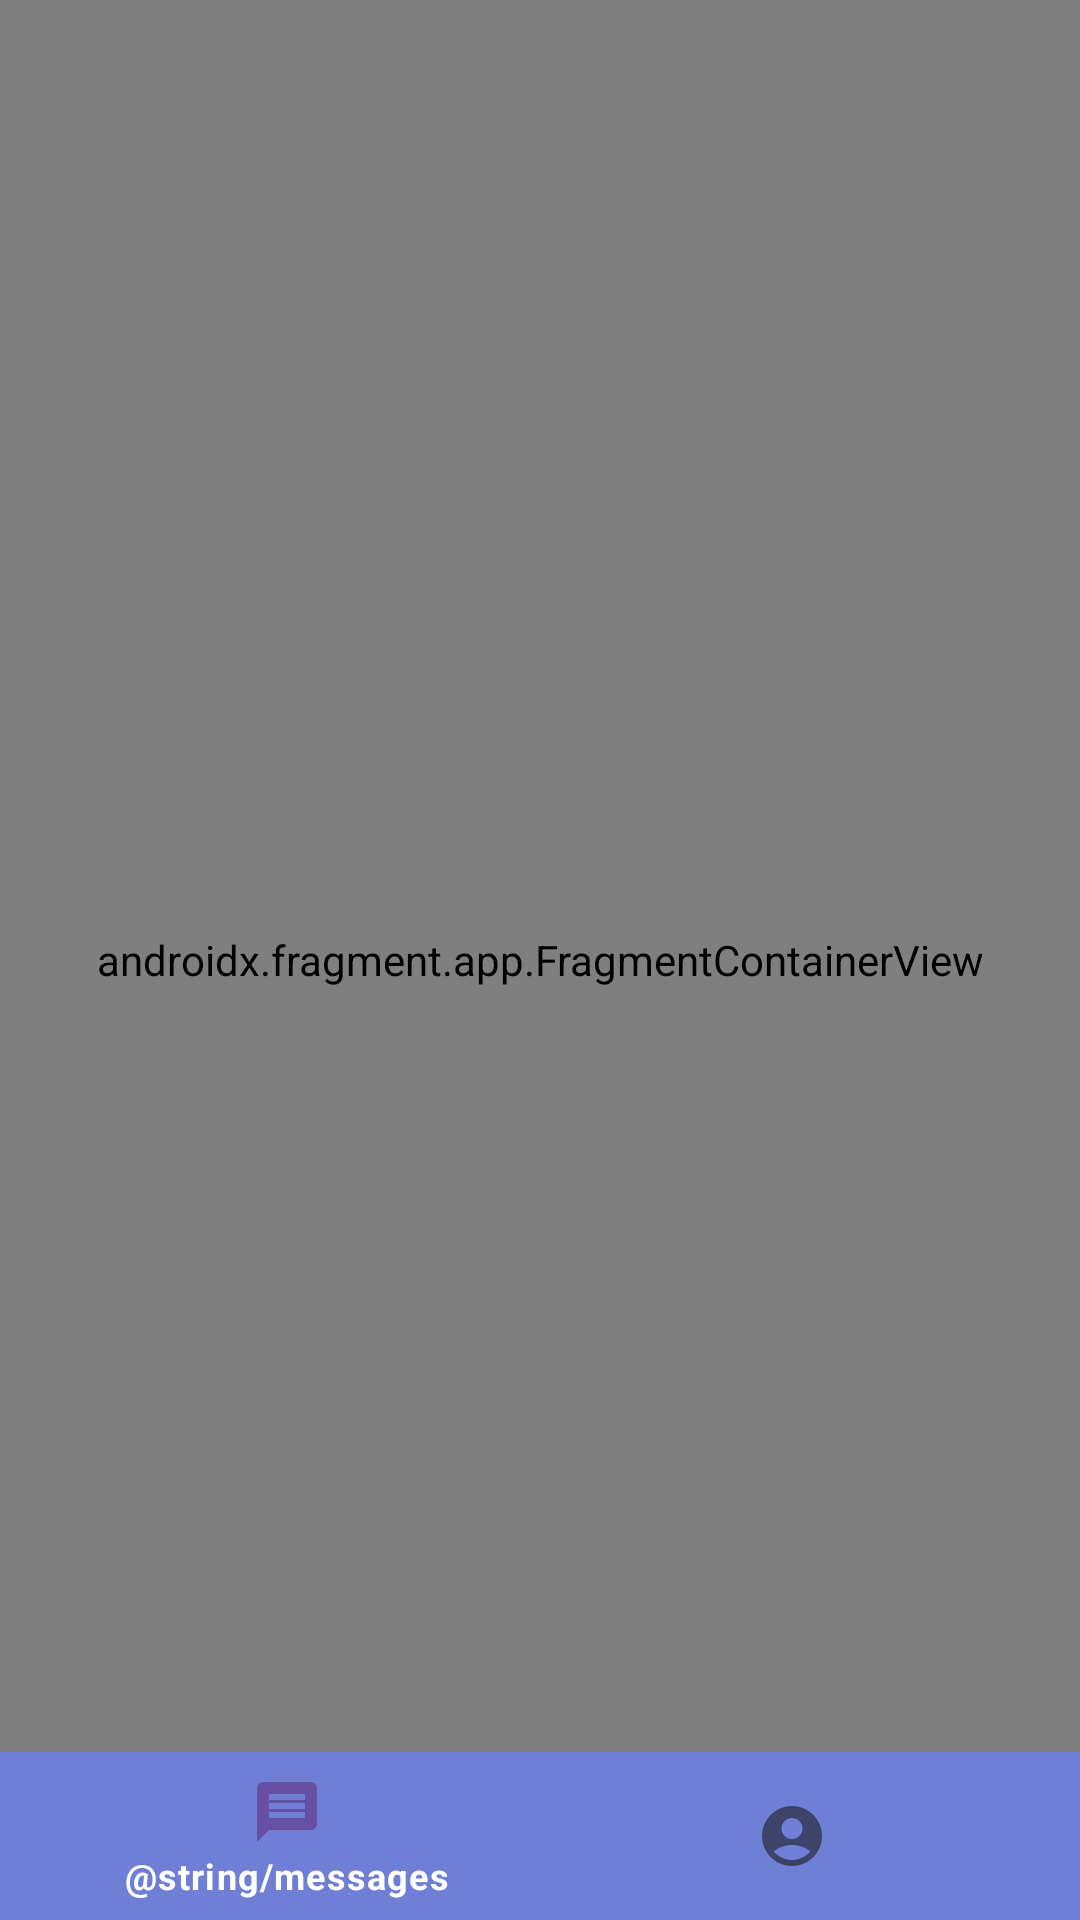

Write the Android layout XML for this screen, with the resource values it uses.
<!-- AndroidManifest.xml: application theme Theme.FirebaseMessenger -->
<!-- res/layout/fragment_container.xml -->
<?xml version="1.0" encoding="utf-8"?>
<androidx.constraintlayout.widget.ConstraintLayout xmlns:android="http://schemas.android.com/apk/res/android"
    xmlns:app="http://schemas.android.com/apk/res-auto"
    android:layout_width="match_parent"
    android:layout_height="match_parent">

    <com.google.android.material.bottomnavigation.BottomNavigationView
        android:id="@+id/bnv"
        android:layout_width="match_parent"
        android:layout_height="wrap_content"
        android:background="@color/colorGreenLight"
        app:itemTextColor="@color/colorWhite"
        style="@style/Widget.MaterialComponents.BottomNavigationView"
        app:labelVisibilityMode="selected"
        app:layout_constraintBottom_toBottomOf="parent"
        app:layout_constraintEnd_toEndOf="parent"
        app:layout_constraintStart_toStartOf="parent"
        app:menu="@menu/bottom_navigation_menu" />

    <androidx.fragment.app.FragmentContainerView
        android:id="@+id/bnv_container"
        android:name="androidx.navigation.fragment.NavHostFragment"
        android:layout_width="match_parent"
        android:layout_height="match_parent"
        app:defaultNavHost="true"
        app:layout_constraintBottom_toTopOf="@+id/bnv"
        app:layout_constraintLeft_toLeftOf="parent"
        app:layout_constraintRight_toRightOf="parent"
        app:layout_constraintTop_toTopOf="parent"
        app:navGraph="@navigation/bnv_graph" />

</androidx.constraintlayout.widget.ConstraintLayout>
<!-- resources referenced by this layout -->
<resources>
  <color name="colorGreenLight">#6F7FD6</color>
  <color name="colorWhite">#fff</color>
  <style name="Theme.FirebaseMessenger" parent="Base.Theme.FirebaseMessenger" />
  <style name="Base.Theme.FirebaseMessenger" parent="Theme.Material3.DayNight.NoActionBar">
          
          
      </style>
</resources>
